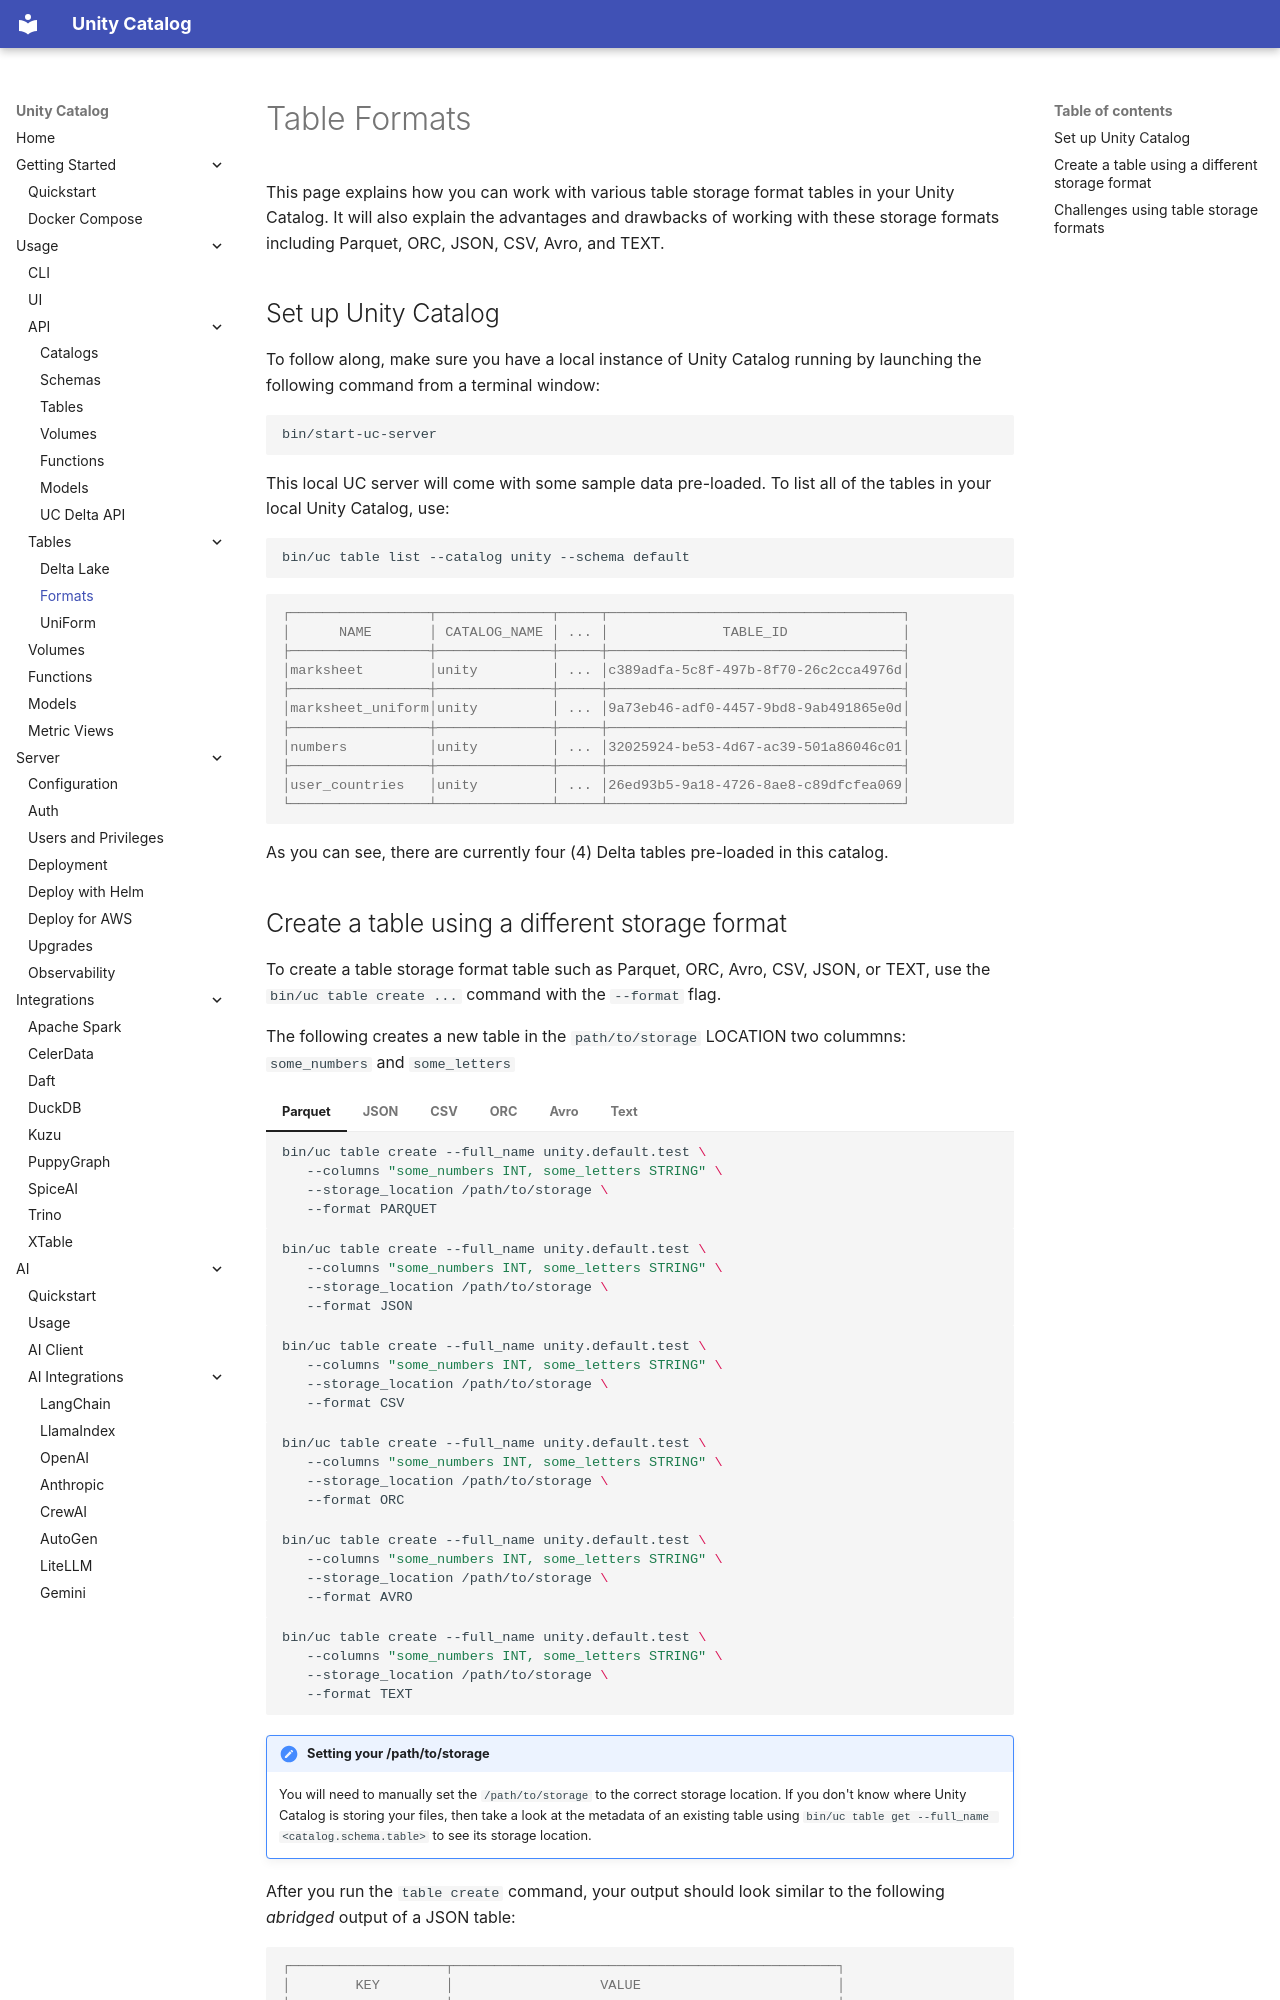

repository: Dxlxz/orrery-lake · page: usage/tables/formats/index.html · generator: mkdocs

# Table Formats

This page explains how you can work with various table storage format tables in your Unity Catalog. It will also
explain the advantages and drawbacks of working with these storage formats including Parquet, ORC, JSON, CSV, Avro,
and TEXT.

## Set up Unity Catalog

To follow along, make sure you have a local instance of Unity Catalog running by launching the following command from
a terminal window:

```sh
bin/start-uc-server
```

This local UC server will come with some sample data pre-loaded. To list all of the tables in your local
Unity Catalog, use:

```sh
bin/uc table list --catalog unity --schema default
```

```console
┌─────────────────┬──────────────┬─────┬────────────────────────────────────┐
│      NAME       │ CATALOG_NAME │ ... │              TABLE_ID              │
├─────────────────┼──────────────┼─────┼────────────────────────────────────┤
│marksheet        │unity         │ ... │c389adfa-5c8f-497b-8f70-26c2cca4976d│
├─────────────────┼──────────────┼─────┼────────────────────────────────────┤
│marksheet_uniform│unity         │ ... │9a73eb46-adf0-4457-9bd8-9ab491865e0d│
├─────────────────┼──────────────┼─────┼────────────────────────────────────┤
│numbers          │unity         │ ... │32025924-be53-4d67-ac39-501a86046c01│
├─────────────────┼──────────────┼─────┼────────────────────────────────────┤
│user_countries   │unity         │ ... │26ed93b5-9a18-4726-8ae8-c89dfcfea069│
└─────────────────┴──────────────┴─────┴────────────────────────────────────┘
```

As you can see, there are currently four (4) Delta tables pre-loaded in this catalog.
